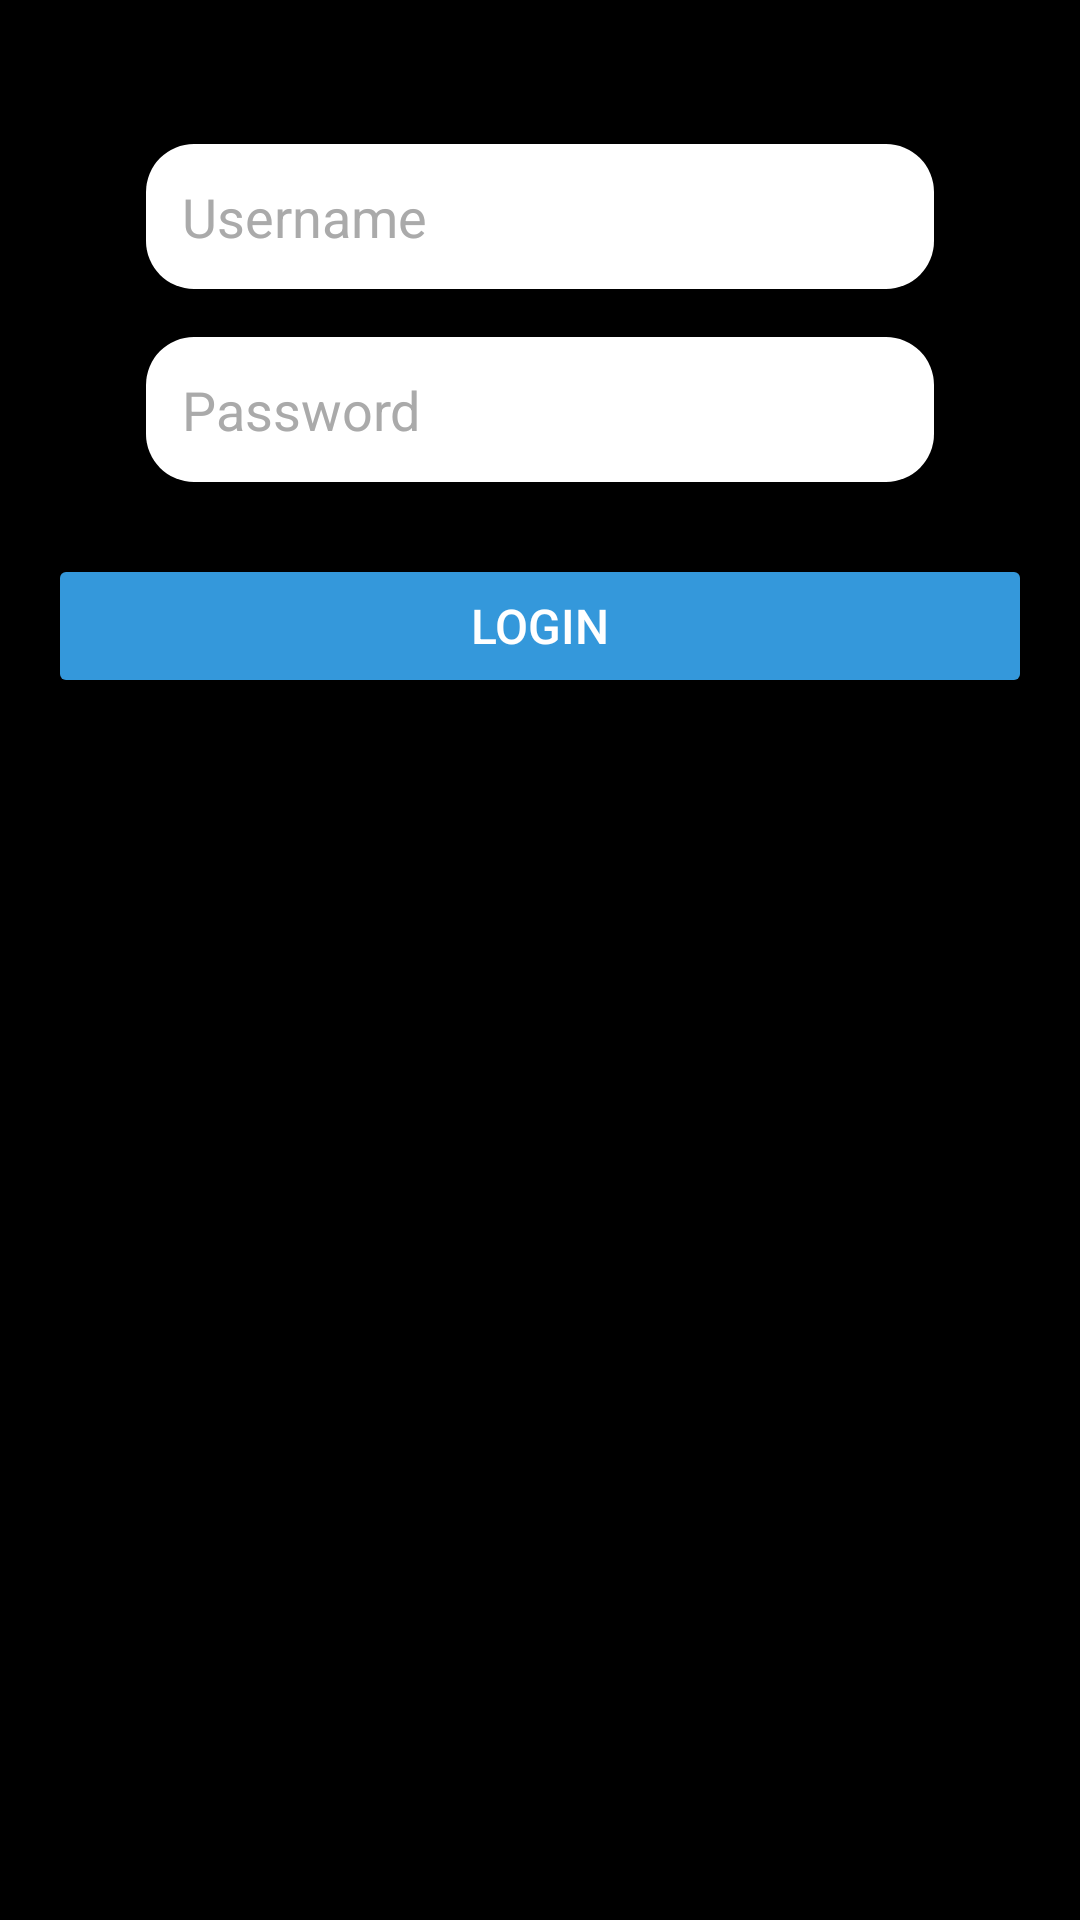

Reconstruct the res/layout file that produces this screen, plus the resources it refers to.
<!-- AndroidManifest.xml: application theme Theme.TesAPI -->
<!-- res/layout/fragment_login.xml -->
<?xml version="1.0" encoding="utf-8"?>
<androidx.constraintlayout.widget.ConstraintLayout xmlns:android="http://schemas.android.com/apk/res/android"
    xmlns:app="http://schemas.android.com/apk/res-auto"
    xmlns:tools="http://schemas.android.com/tools"
    android:layout_width="match_parent"
    android:layout_height="match_parent"
    android:background="@android:color/black"
    android:padding="16dp"
    tools:context=".login">

    
    <EditText
        android:id="@+id/usernameInput"
        android:layout_width="0dp"
        android:layout_height="wrap_content"
        android:layout_marginTop="32dp"
        android:hint="Username"
        android:inputType="text"
        android:textColor="@android:color/black"
        android:textColorHint="@android:color/darker_gray"
        android:background="@drawable/rounded_input"
        android:padding="12dp"
        app:layout_constraintEnd_toEndOf="parent"
        app:layout_constraintStart_toStartOf="parent"
        app:layout_constraintTop_toTopOf="parent"
        app:layout_constraintWidth_percent="0.8" />

    
    <EditText
        android:id="@+id/passwordInput"
        android:layout_width="0dp"
        android:layout_height="wrap_content"
        android:layout_marginTop="16dp"
        android:hint="Password"
        android:inputType="textPassword"
        android:textColor="@android:color/black"
        android:textColorHint="@android:color/darker_gray"
        android:background="@drawable/rounded_input"
        android:padding="12dp"
        app:layout_constraintEnd_toEndOf="parent"
        app:layout_constraintStart_toStartOf="parent"
        app:layout_constraintTop_toBottomOf="@id/usernameInput"
        app:layout_constraintWidth_percent="0.8" />

    
    <Button
        android:id="@+id/loginButton"
        android:layout_width="0dp"
        android:layout_height="wrap_content"
        android:layout_marginTop="24dp"
        android:text="Login"
        android:textColor="@android:color/white"
        android:backgroundTint="@color/primaryColor"
        android:textSize="16sp"
        android:padding="12dp"
        app:layout_constraintEnd_toEndOf="parent"
        app:layout_constraintStart_toStartOf="parent"
        app:layout_constraintTop_toBottomOf="@id/passwordInput" />

</androidx.constraintlayout.widget.ConstraintLayout>
<!-- resources referenced by this layout -->
<resources>
  <color name="primaryColor">#3498db</color>
  <!-- drawable rounded_input (drawable) -->
  <?xml version="1.0" encoding="utf-8"?>
  <shape xmlns:android="http://schemas.android.com/apk/res/android">
      <solid android:color="@android:color/white"/> 
      <corners android:radius="16dp"/> 
      <padding android:left="8dp" android:right="8dp" android:top="8dp" android:bottom="8dp"/> 
  </shape>
  <style name="Theme.TesAPI" parent="Base.Theme.TesAPI" />
  <style name="Base.Theme.TesAPI" parent="Theme.Material3.DayNight.NoActionBar">
          
          
      </style>
</resources>
